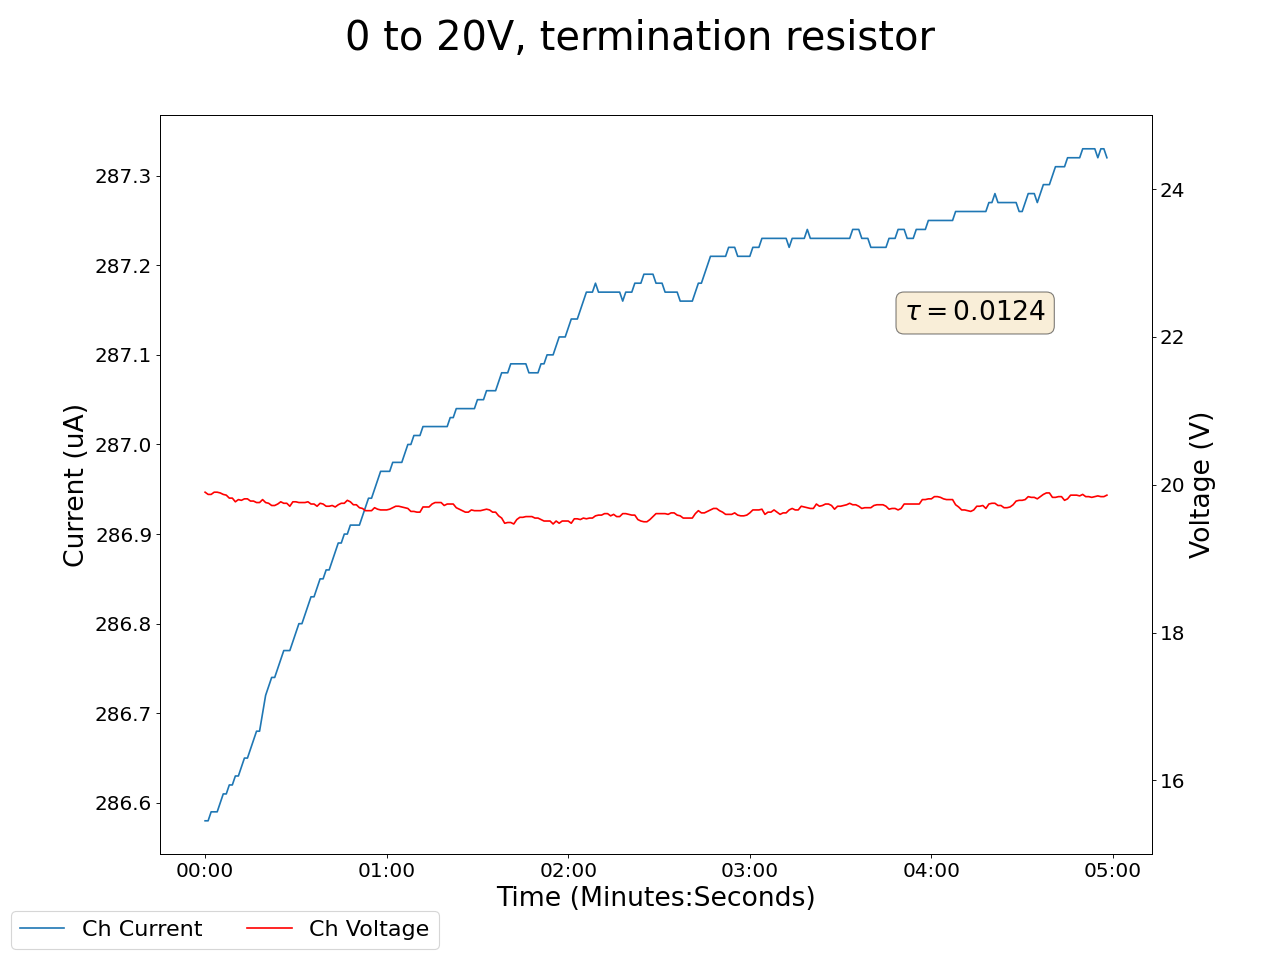

The table this chart was drawn from, first rows:
2025-05-13 12:28:10.756743, 0.49000000953674316, 0.0, 0.11999999731779099, 0.0, 19.899999618530273, 286.5799865722656, 0.20000000298023224, 0.0, 0.029999999329447746, 0.0, 0.0, 0.0, 0.20999999344348907, 0.0, 0.9399999976158142, 0.0, 0.0, 0.0, 0.0, 0.0, 0.3799999952316284, 0.0, 0.6000000238418579
2025-05-13 12:28:11.756637, 0.49, 0.0, 0.12, 0.0, 19.9, 286.6, 0.2, 0.0, 0.03, 0.0, 0.0, 0.0, 0.21, 0.0, 0.94, 0.0, 0.0, 0.0, 0.0, 0.0, 0.38, 0.0, 0.6
2025-05-13 12:28:12.756636, 0.49, 0.0, 0.12, 0.0, 19.87, 286.6, 0.2, 0.0, 0.03, 0.0, 0.0, 0.0, 0.21, 0.0, 0.93, 0.0, 0.0, 0.0, 0.0, 0.0, 0.38, 0.0, 0.6
2025-05-13 12:28:13.756636, 0.49, 0.0, 0.12, 0.0, 19.87, 286.6, 0.2, 0.0, 0.03, 0.0, 0.0, 0.0, 0.21, 0.0, 0.93, 0.0, 0.0, 0.0, 0.0, 0.0, 0.38, 0.0, 0.6
2025-05-13 12:28:14.756636, 0.49, 0.0, 0.12, 0.0, 19.9, 286.6, 0.2, 0.0, 0.03, 0.0, 0.0, 0.0, 0.21, 0.0, 0.93, 0.0, 0.0, 0.0, 0.0, 0.0, 0.38, 0.0, 0.6
2025-05-13 12:28:15.756636, 0.49, 0.0, 0.12, 0.0, 19.9, 286.6, 0.2, 0.0, 0.03, 0.0, 0.0, 0.0, 0.21, 0.0, 0.93, 0.0, 0.0, 0.0, 0.0, 0.0, 0.38, 0.0, 0.6
2025-05-13 12:28:16.756636, 0.49, 0.0, 0.12, 0.0, 19.89, 286.6, 0.2, 0.0, 0.03, 0.0, 0.0, 0.0, 0.21, 0.0, 0.93, 0.0, 0.0, 0.0, 0.0, 0.0, 0.38, 0.0, 0.6
2025-05-13 12:28:17.756636, 0.49, 0.0, 0.12, 0.0, 19.87, 286.6, 0.2, 0.0, 0.03, 0.0, 0.0, 0.0, 0.21, 0.0, 0.93, 0.0, 0.0, 0.0, 0.0, 0.0, 0.38, 0.0, 0.6
2025-05-13 12:28:18.756636, 0.49, 0.0, 0.12, 0.0, 19.86, 286.6, 0.2, 0.0, 0.03, 0.0, 0.0, 0.0, 0.21, 0.0, 0.93, 0.0, 0.0, 0.0, 0.0, 0.0, 0.38, 0.0, 0.6
2025-05-13 12:28:19.756636, 0.49, 0.0, 0.12, 0.0, 19.82, 286.6, 0.2, 0.0, 0.03, 0.0, 0.0, 0.0, 0.21, 0.0, 0.93, 0.0, 0.0, 0.0, 0.0, 0.0, 0.38, 0.0, 0.6
2025-05-13 12:28:20.756636, 0.49, 0.0, 0.12, 0.0, 19.82, 286.6, 0.2, 0.0, 0.03, 0.0, 0.0, 0.0, 0.21, 0.0, 0.93, 0.0, 0.0, 0.0, 0.0, 0.0, 0.38, 0.0, 0.6
2025-05-13 12:28:21.756636, 0.49, 0.0, 0.12, 0.0, 19.77, 286.6, 0.2, 0.0, 0.03, 0.0, 0.0, 0.0, 0.21, 0.0, 0.93, 0.0, 0.0, 0.0, 0.0, 0.0, 0.38, 0.0, 0.6
2025-05-13 12:28:22.756636, 0.49, 0.0, 0.12, 0.0, 19.8, 286.6, 0.2, 0.0, 0.03, 0.0, 0.0, 0.0, 0.21, 0.0, 0.93, 0.0, 0.0, 0.0, 0.0, 0.0, 0.38, 0.0, 0.6
2025-05-13 12:28:23.756636, 0.49, 0.0, 0.12, 0.0, 19.79, 286.6, 0.2, 0.0, 0.03, 0.0, 0.0, 0.0, 0.21, 0.0, 0.93, 0.0, 0.0, 0.0, 0.0, 0.0, 0.38, 0.0, 0.6
2025-05-13 12:28:24.756636, 0.49, 0.0, 0.12, 0.0, 19.81, 286.6, 0.2, 0.0, 0.03, 0.0, 0.0, 0.0, 0.21, 0.0, 0.93, 0.0, 0.0, 0.0, 0.0, 0.0, 0.38, 0.0, 0.6
2025-05-13 12:28:25.756636, 0.49, 0.0, 0.12, 0.0, 19.81, 286.6, 0.2, 0.0, 0.03, 0.0, 0.0, 0.0, 0.21, 0.0, 0.93, 0.0, 0.0, 0.0, 0.0, 0.0, 0.38, 0.0, 0.6
2025-05-13 12:28:26.756636, 0.49, 0.0, 0.12, 0.0, 19.78, 286.7, 0.2, 0.0, 0.03, 0.0, 0.0, 0.0, 0.21, 0.0, 0.93, 0.0, 0.0, 0.0, 0.0, 0.0, 0.38, 0.0, 0.6
2025-05-13 12:28:27.756636, 0.49, 0.0, 0.12, 0.0, 19.78, 286.7, 0.2, 0.0, 0.03, 0.0, 0.0, 0.0, 0.21, 0.0, 0.93, 0.0, 0.0, 0.0, 0.0, 0.0, 0.38, 0.0, 0.6
2025-05-13 12:28:28.756636, 0.49, 0.0, 0.12, 0.0, 19.76, 286.7, 0.2, 0.0, 0.03, 0.0, 0.0, 0.0, 0.21, 0.0, 0.93, 0.0, 0.0, 0.0, 0.0, 0.0, 0.38, 0.0, 0.6
2025-05-13 12:28:29.756636, 0.49, 0.0, 0.12, 0.0, 19.76, 286.7, 0.2, 0.0, 0.03, 0.0, 0.0, 0.0, 0.21, 0.0, 0.93, 0.0, 0.0, 0.0, 0.0, 0.0, 0.38, 0.0, 0.6
2025-05-13 12:28:30.756636, 0.49, 0.0, 0.12, 0.0, 19.8, 286.7, 0.2, 0.0, 0.03, 0.0, 0.0, 0.0, 0.21, 0.0, 0.93, 0.0, 0.0, 0.0, 0.0, 0.0, 0.38, 0.0, 0.6
2025-05-13 12:28:31.756636, 0.49, 0.0, 0.12, 0.0, 19.76, 286.7, 0.2, 0.0, 0.03, 0.0, 0.0, 0.0, 0.21, 0.0, 0.93, 0.0, 0.0, 0.0, 0.0, 0.0, 0.38, 0.0, 0.6
2025-05-13 12:28:32.756636, 0.49, 0.0, 0.12, 0.0, 19.75, 286.7, 0.2, 0.0, 0.03, 0.0, 0.0, 0.0, 0.21, 0.0, 0.93, 0.0, 0.0, 0.0, 0.0, 0.0, 0.38, 0.0, 0.6
2025-05-13 12:28:33.756637, 0.49, 0.0, 0.12, 0.0, 19.72, 286.7, 0.2, 0.0, 0.03, 0.0, 0.0, 0.0, 0.21, 0.0, 0.93, 0.0, 0.0, 0.0, 0.0, 0.0, 0.38, 0.0, 0.6
2025-05-13 12:28:34.756638, 0.49, 0.0, 0.12, 0.0, 19.72, 286.7, 0.2, 0.0, 0.03, 0.0, 0.0, 0.0, 0.21, 0.0, 0.93, 0.0, 0.0, 0.0, 0.0, 0.0, 0.38, 0.0, 0.6
2025-05-13 12:28:35.756638, 0.49, 0.0, 0.12, 0.0, 19.74, 286.8, 0.2, 0.0, 0.03, 0.0, 0.0, 0.0, 0.21, 0.0, 0.93, 0.0, 0.0, 0.0, 0.0, 0.0, 0.38, 0.0, 0.6
2025-05-13 12:28:36.756638, 0.49, 0.0, 0.12, 0.0, 19.77, 286.8, 0.2, 0.0, 0.03, 0.0, 0.0, 0.0, 0.21, 0.0, 0.93, 0.0, 0.0, 0.0, 0.0, 0.0, 0.38, 0.0, 0.6
2025-05-13 12:28:37.756637, 0.49, 0.0, 0.12, 0.0, 19.75, 286.8, 0.2, 0.0, 0.03, 0.0, 0.0, 0.0, 0.21, 0.0, 0.93, 0.0, 0.0, 0.0, 0.0, 0.0, 0.38, 0.0, 0.6
2025-05-13 12:28:38.756637, 0.49, 0.0, 0.12, 0.0, 19.75, 286.8, 0.2, 0.0, 0.03, 0.0, 0.0, 0.0, 0.21, 0.0, 0.93, 0.0, 0.0, 0.0, 0.0, 0.0, 0.38, 0.0, 0.6
2025-05-13 12:28:39.756636, 0.49, 0.0, 0.12, 0.0, 19.71, 286.8, 0.2, 0.0, 0.03, 0.0, 0.0, 0.0, 0.21, 0.0, 0.93, 0.0, 0.0, 0.0, 0.0, 0.0, 0.38, 0.0, 0.6
2025-05-13 12:28:40.756637, 0.49, 0.0, 0.12, 0.0, 19.77, 286.8, 0.2, 0.0, 0.03, 0.0, 0.0, 0.0, 0.21, 0.0, 0.93, 0.0, 0.0, 0.0, 0.0, 0.0, 0.38, 0.0, 0.6
2025-05-13 12:28:41.756637, 0.49, 0.0, 0.12, 0.0, 19.77, 286.8, 0.2, 0.0, 0.03, 0.0, 0.0, 0.0, 0.21, 0.0, 0.93, 0.0, 0.0, 0.0, 0.0, 0.0, 0.38, 0.0, 0.6
2025-05-13 12:28:42.756637, 0.49, 0.0, 0.12, 0.0, 19.76, 286.8, 0.2, 0.0, 0.03, 0.0, 0.0, 0.0, 0.21, 0.0, 0.93, 0.0, 0.0, 0.0, 0.0, 0.0, 0.38, 0.0, 0.6
2025-05-13 12:28:43.756637, 0.49, 0.0, 0.12, 0.0, 19.76, 286.8, 0.2, 0.0, 0.03, 0.0, 0.0, 0.0, 0.21, 0.0, 0.93, 0.0, 0.0, 0.0, 0.0, 0.0, 0.38, 0.0, 0.6
2025-05-13 12:28:44.756636, 0.49, 0.0, 0.12, 0.0, 19.76, 286.8, 0.2, 0.0, 0.03, 0.0, 0.0, 0.0, 0.21, 0.0, 0.93, 0.0, 0.0, 0.0, 0.0, 0.0, 0.38, 0.0, 0.6
2025-05-13 12:28:45.756637, 0.49, 0.0, 0.12, 0.0, 19.77, 286.8, 0.2, 0.0, 0.03, 0.0, 0.0, 0.0, 0.21, 0.0, 0.93, 0.0, 0.0, 0.0, 0.0, 0.0, 0.38, 0.0, 0.6
2025-05-13 12:28:46.756636, 0.49, 0.0, 0.12, 0.0, 19.74, 286.8, 0.2, 0.0, 0.03, 0.0, 0.0, 0.0, 0.21, 0.0, 0.93, 0.0, 0.0, 0.0, 0.0, 0.0, 0.38, 0.0, 0.6
2025-05-13 12:28:47.756636, 0.49, 0.0, 0.12, 0.0, 19.74, 286.8, 0.2, 0.0, 0.03, 0.0, 0.0, 0.0, 0.21, 0.0, 0.93, 0.0, 0.0, 0.0, 0.0, 0.0, 0.38, 0.0, 0.6
2025-05-13 12:28:48.756637, 0.49, 0.0, 0.12, 0.0, 19.71, 286.8, 0.2, 0.0, 0.03, 0.0, 0.0, 0.0, 0.21, 0.0, 0.93, 0.0, 0.0, 0.0, 0.0, 0.0, 0.38, 0.0, 0.6
2025-05-13 12:28:49.756637, 0.49, 0.0, 0.12, 0.0, 19.75, 286.9, 0.2, 0.0, 0.03, 0.0, 0.0, 0.0, 0.21, 0.0, 0.93, 0.0, 0.0, 0.0, 0.0, 0.0, 0.38, 0.0, 0.6
2025-05-13 12:28:50.756637, 0.49, 0.0, 0.12, 0.0, 19.74, 286.9, 0.2, 0.0, 0.03, 0.0, 0.0, 0.0, 0.21, 0.0, 0.93, 0.0, 0.0, 0.0, 0.0, 0.0, 0.38, 0.0, 0.6
2025-05-13 12:28:51.756637, 0.49, 0.0, 0.12, 0.0, 19.71, 286.9, 0.2, 0.0, 0.03, 0.0, 0.0, 0.0, 0.21, 0.0, 0.93, 0.0, 0.0, 0.0, 0.0, 0.0, 0.38, 0.0, 0.6
2025-05-13 12:28:52.756636, 0.49, 0.0, 0.12, 0.0, 19.71, 286.9, 0.2, 0.0, 0.03, 0.0, 0.0, 0.0, 0.21, 0.0, 0.93, 0.0, 0.0, 0.0, 0.0, 0.0, 0.38, 0.0, 0.6
2025-05-13 12:28:53.756637, 0.49, 0.0, 0.12, 0.0, 19.72, 286.9, 0.2, 0.0, 0.03, 0.0, 0.0, 0.0, 0.21, 0.0, 0.93, 0.0, 0.0, 0.0, 0.0, 0.0, 0.38, 0.0, 0.6
2025-05-13 12:28:54.756636, 0.49, 0.0, 0.12, 0.0, 19.7, 286.9, 0.2, 0.0, 0.03, 0.0, 0.0, 0.0, 0.21, 0.0, 0.93, 0.0, 0.0, 0.0, 0.0, 0.0, 0.38, 0.0, 0.6
2025-05-13 12:28:55.756636, 0.49, 0.0, 0.12, 0.0, 19.73, 286.9, 0.2, 0.0, 0.03, 0.0, 0.0, 0.0, 0.21, 0.0, 0.93, 0.0, 0.0, 0.0, 0.0, 0.0, 0.38, 0.0, 0.6
2025-05-13 12:28:56.756636, 0.49, 0.0, 0.12, 0.0, 19.75, 286.9, 0.2, 0.0, 0.03, 0.0, 0.0, 0.0, 0.21, 0.0, 0.93, 0.0, 0.0, 0.0, 0.0, 0.0, 0.38, 0.0, 0.6
2025-05-13 12:28:57.756636, 0.49, 0.0, 0.12, 0.0, 19.75, 286.9, 0.2, 0.0, 0.03, 0.0, 0.0, 0.0, 0.21, 0.0, 0.93, 0.0, 0.0, 0.0, 0.0, 0.0, 0.38, 0.0, 0.6
2025-05-13 12:28:58.756637, 0.49, 0.0, 0.12, 0.0, 19.79, 286.9, 0.2, 0.0, 0.03, 0.0, 0.0, 0.0, 0.21, 0.0, 0.93, 0.0, 0.0, 0.0, 0.0, 0.0, 0.38, 0.0, 0.6
2025-05-13 12:28:59.756637, 0.49, 0.0, 0.12, 0.0, 19.77, 286.9, 0.2, 0.0, 0.03, 0.0, 0.0, 0.0, 0.21, 0.0, 0.93, 0.0, 0.0, 0.0, 0.0, 0.0, 0.38, 0.0, 0.6
2025-05-13 12:29:00.756636, 0.49, 0.0, 0.12, 0.0, 19.73, 286.9, 0.2, 0.0, 0.03, 0.0, 0.0, 0.0, 0.21, 0.0, 0.93, 0.0, 0.0, 0.0, 0.0, 0.0, 0.38, 0.0, 0.6
2025-05-13 12:29:01.756637, 0.49, 0.0, 0.12, 0.0, 19.73, 286.9, 0.2, 0.0, 0.03, 0.0, 0.0, 0.0, 0.21, 0.0, 0.93, 0.0, 0.0, 0.0, 0.0, 0.0, 0.38, 0.0, 0.6
2025-05-13 12:29:02.756636, 0.49, 0.0, 0.12, 0.0, 19.69, 286.9, 0.2, 0.0, 0.03, 0.0, 0.0, 0.0, 0.21, 0.0, 0.93, 0.0, 0.0, 0.0, 0.0, 0.0, 0.38, 0.0, 0.6
2025-05-13 12:29:03.756636, 0.49, 0.0, 0.12, 0.0, 19.68, 286.9, 0.2, 0.0, 0.03, 0.0, 0.0, 0.0, 0.21, 0.0, 0.93, 0.0, 0.0, 0.0, 0.0, 0.0, 0.38, 0.0, 0.6
2025-05-13 12:29:04.756636, 0.49, 0.0, 0.12, 0.0, 19.65, 286.9, 0.2, 0.0, 0.03, 0.0, 0.0, 0.0, 0.21, 0.0, 0.93, 0.0, 0.0, 0.0, 0.0, 0.0, 0.38, 0.0, 0.6
2025-05-13 12:29:05.756636, 0.49, 0.0, 0.12, 0.0, 19.65, 286.9, 0.2, 0.0, 0.03, 0.0, 0.0, 0.0, 0.21, 0.0, 0.93, 0.0, 0.0, 0.0, 0.0, 0.0, 0.38, 0.0, 0.6
2025-05-13 12:29:06.756636, 0.49, 0.0, 0.12, 0.0, 19.65, 286.9, 0.2, 0.0, 0.03, 0.0, 0.0, 0.0, 0.21, 0.0, 0.93, 0.0, 0.0, 0.0, 0.0, 0.0, 0.38, 0.0, 0.6
2025-05-13 12:29:07.756636, 0.49, 0.0, 0.12, 0.0, 19.69, 287, 0.2, 0.0, 0.03, 0.0, 0.0, 0.0, 0.21, 0.0, 0.93, 0.0, 0.0, 0.0, 0.0, 0.0, 0.38, 0.0, 0.6
2025-05-13 12:29:08.756636, 0.49, 0.0, 0.12, 0.0, 19.67, 287, 0.2, 0.0, 0.03, 0.0, 0.0, 0.0, 0.21, 0.0, 0.93, 0.0, 0.0, 0.0, 0.0, 0.0, 0.38, 0.0, 0.6
2025-05-13 12:29:09.756636, 0.49, 0.0, 0.12, 0.0, 19.66, 287, 0.2, 0.0, 0.03, 0.0, 0.0, 0.0, 0.21, 0.0, 0.93, 0.0, 0.0, 0.0, 0.0, 0.0, 0.38, 0.0, 0.6
2025-05-13 12:29:10.756637, 0.49, 0.0, 0.12, 0.0, 19.66, 287, 0.2, 0.0, 0.03, 0.0, 0.0, 0.0, 0.21, 0.0, 0.93, 0.0, 0.0, 0.0, 0.0, 0.0, 0.38, 0.0, 0.6
... 239 more rows
